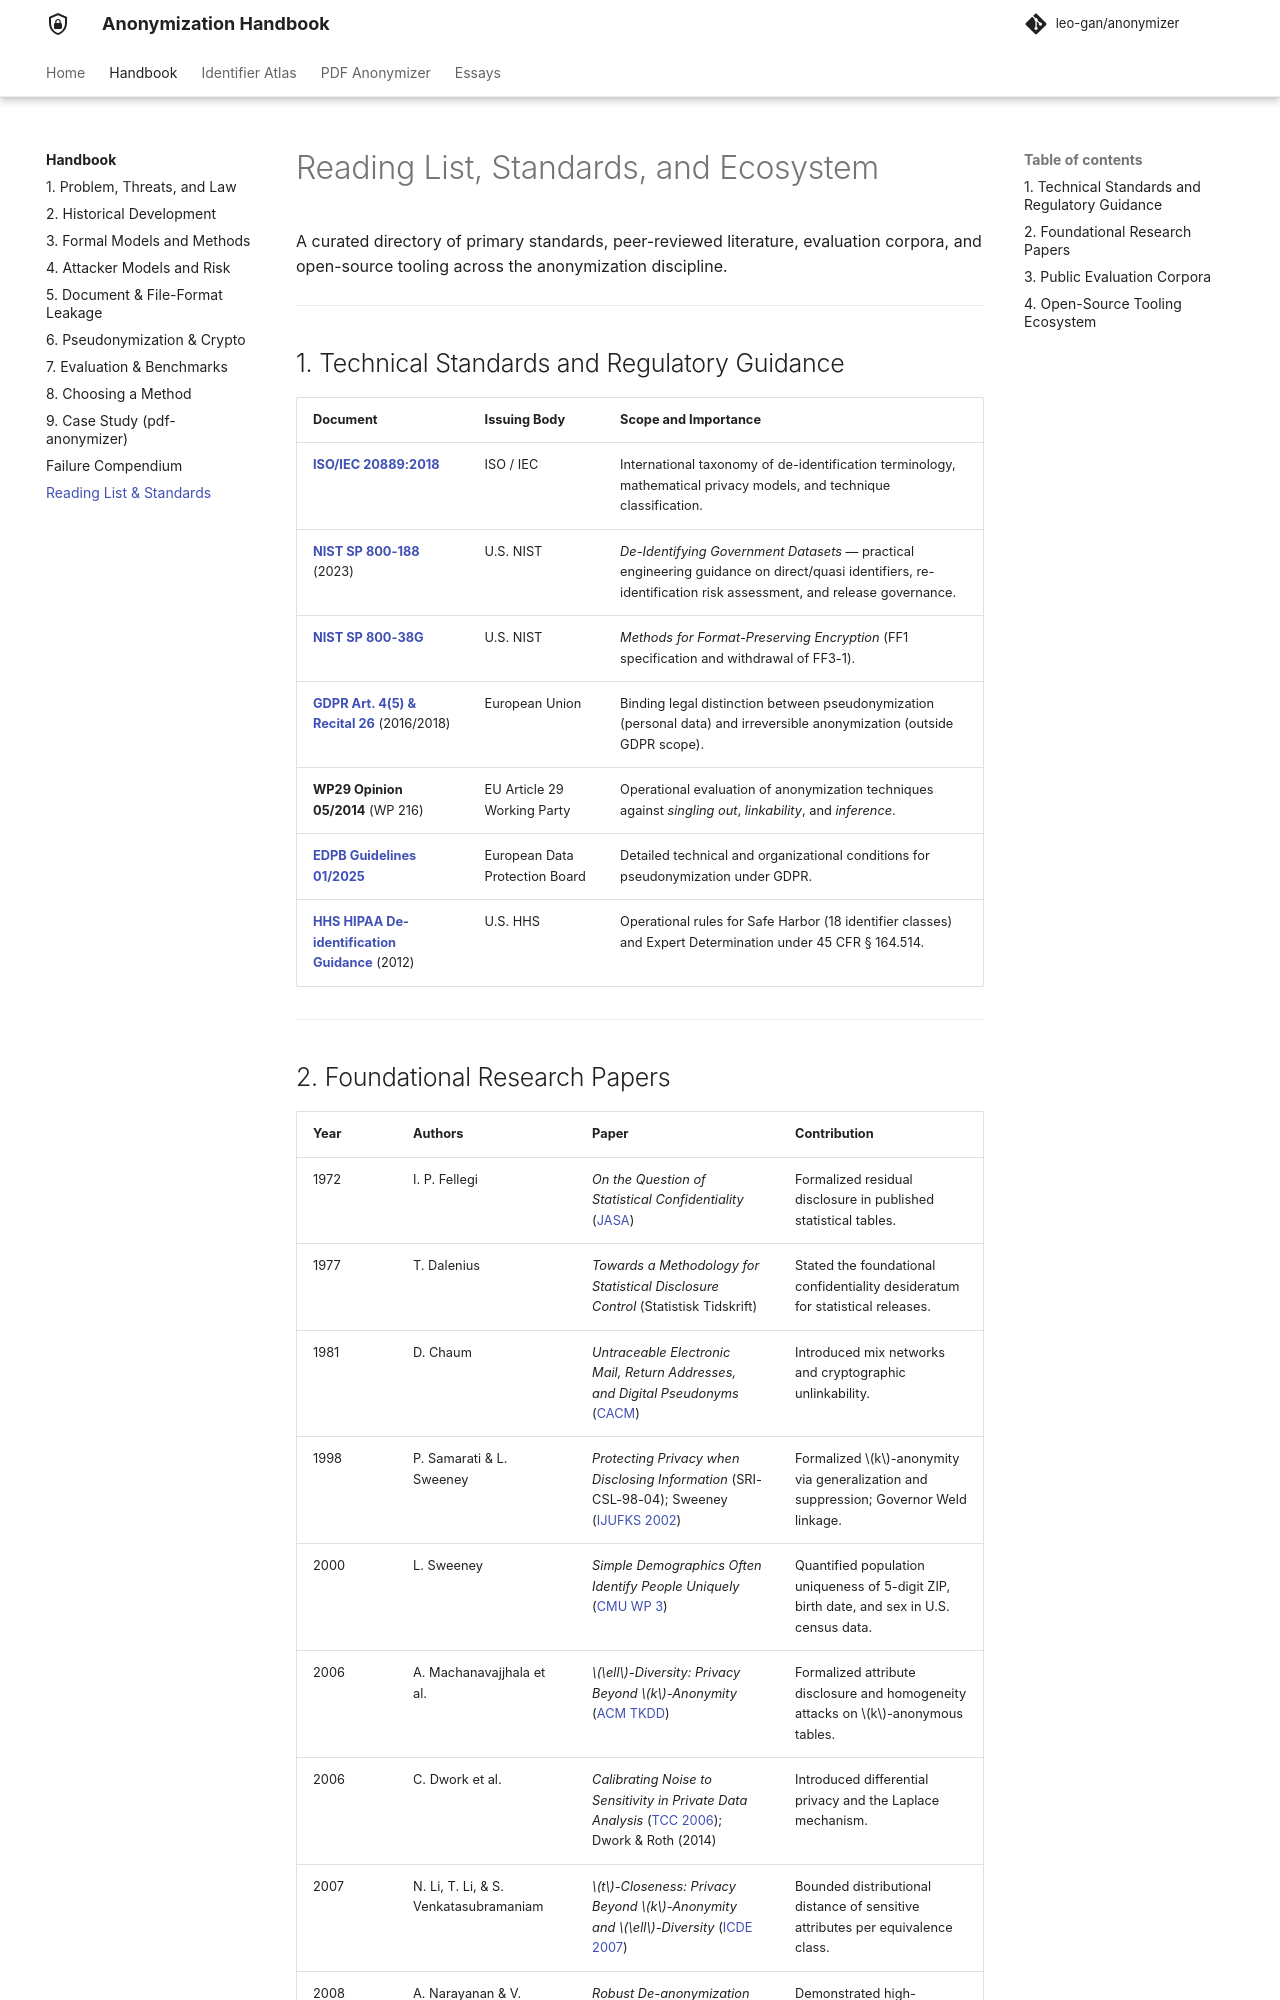

repository: leo-gan/anonymizer · page: 101/reading-list/index.html · generator: mkdocs

---
description: Curated bibliography of technical standards (ISO/IEC 20889, NIST SP 800-188), foundational anonymization papers, public evaluation corpora, and open-source tools.
---

# Reading List, Standards, and Ecosystem

A curated directory of primary standards, peer-reviewed literature, evaluation corpora, and open-source tooling across the anonymization discipline.

---

## 1. Technical Standards and Regulatory Guidance

| Document | Issuing Body | Scope and Importance |
|---|---|---|
| **[ISO/IEC 20889:2018](https://www.iso.org/standard/69373.html)** | ISO / IEC | International taxonomy of de-identification terminology, mathematical privacy models, and technique classification. |
| **[NIST SP 800-188](https://csrc.nist.gov/pubs/sp/800/188/final)** (2023) | U.S. NIST | *De-Identifying Government Datasets* — practical engineering guidance on direct/quasi identifiers, re-identification risk assessment, and release governance. |
| **[NIST SP 800-38G](https://csrc.nist.gov/pubs/sp/800/38/g/final)** | U.S. NIST | *Methods for Format-Preserving Encryption* (FF1 specification and withdrawal of FF3-1). |
| **[GDPR Art. 4(5) & Recital 26](https://gdpr-info.eu/)** (2016/2018) | European Union | Binding legal distinction between pseudonymization (personal data) and irreversible anonymization (outside GDPR scope). |
| **WP29 Opinion 05/2014** (WP 216) | EU Article 29 Working Party | Operational evaluation of anonymization techniques against *singling out*, *linkability*, and *inference*. |
| **[EDPB Guidelines 01/2025](https://www.edpb.europa.eu/)** | European Data Protection Board | Detailed technical and organizational conditions for pseudonymization under GDPR. |
| **[HHS HIPAA De-identification Guidance](https://www.hhs.gov/hipaa/for-professionals/privacy/special-topics/de-identification/index.html)** (2012) | U.S. HHS | Operational rules for Safe Harbor (18 identifier classes) and Expert Determination under 45 CFR § 164.514. |

---
